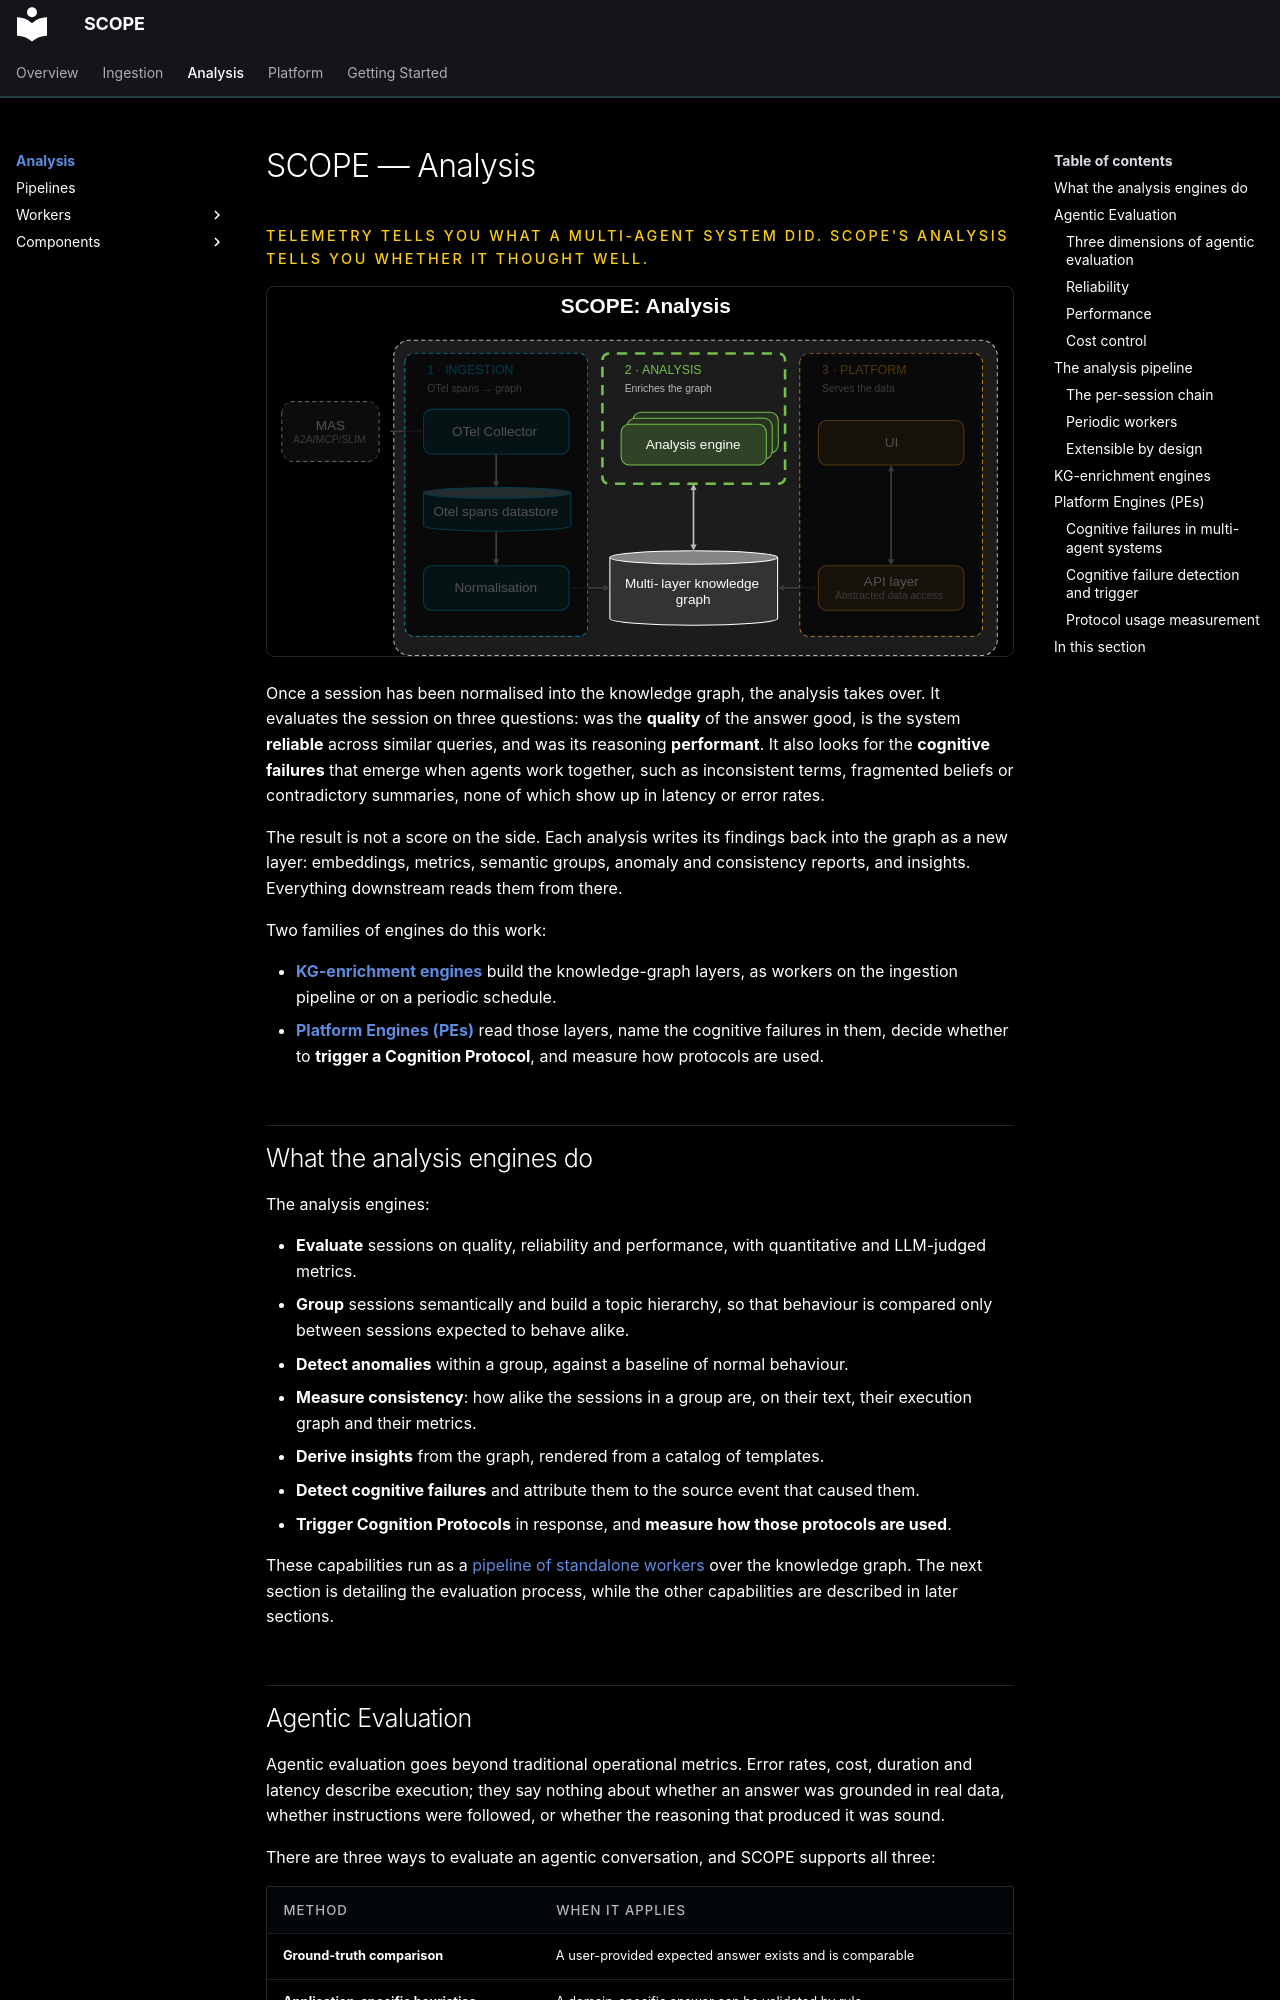

repository: ioc-project/scope · page: analysis/index.html · generator: mkdocs

# SCOPE — Analysis
<p class="eyebrow">Telemetry tells you what a multi-agent system did. SCOPE's analysis tells you
whether it thought well.</p>

![SCOPE analysis engines enriching the knowledge graph](../assets/diagrams/scope-analysis-arch.svg)

Once a session has been normalised into the knowledge graph, the analysis takes over.
It evaluates the session on three questions: was the **quality** of the answer good,
is the system **reliable** across similar queries, and was its reasoning
**performant**. It also looks for the **cognitive failures** that emerge when agents
work together, such as inconsistent terms, fragmented beliefs or contradictory
summaries, none of which show up in latency or error rates.

The result is not a score on the side. Each analysis writes its findings back into
the graph as a new layer: embeddings, metrics, semantic groups, anomaly and
consistency reports, and insights. Everything downstream reads them from there.

Two families of engines do this work:

- **[KG-enrichment engines](#kg-enrichment-engines)** build the knowledge-graph
  layers, as workers on the ingestion pipeline or on a periodic schedule.
- **[Platform Engines (PEs)](#platform-engines-pes)** read those layers, name the
  cognitive failures in them, decide whether to **trigger a Cognition Protocol**, and
  measure how protocols are used.

## What the analysis engines do

The analysis engines:

- **Evaluate** sessions on quality, reliability and performance, with quantitative
  and LLM-judged metrics.
- **Group** sessions semantically and build a topic hierarchy, so that behaviour is
  compared only between sessions expected to behave alike.
- **Detect anomalies** within a group, against a baseline of normal behaviour.
- **Measure consistency**: how alike the sessions in a group are, on their text,
  their execution graph and their metrics.
- **Derive insights** from the graph, rendered from a catalog of templates.
- **Detect cognitive failures** and attribute them to the source event that caused
  them.
- **Trigger Cognition Protocols** in response, and **measure how those protocols
  are used**.

These capabilities run as a [pipeline of standalone workers](#the-analysis-pipeline)
over the knowledge graph. The next section is detailing the evaluation process,
while the other capabilities are described in later sections.

## Agentic Evaluation

Agentic evaluation goes beyond traditional operational metrics. Error rates, cost,
duration and latency describe execution; they say nothing about whether an answer
was grounded in real data, whether instructions were followed, or whether the
reasoning that produced it was sound.

There are three ways to evaluate an agentic conversation, and SCOPE supports all
three:

| Method | When it applies |
|---|---|
| **Ground-truth comparison** | A user-provided expected answer exists and is comparable |
| **Application-specific heuristics** | A domain-specific answer can be validated by rule |
| **LLM-as-a-Judge** | Neither of the above applies, which is the common case |
